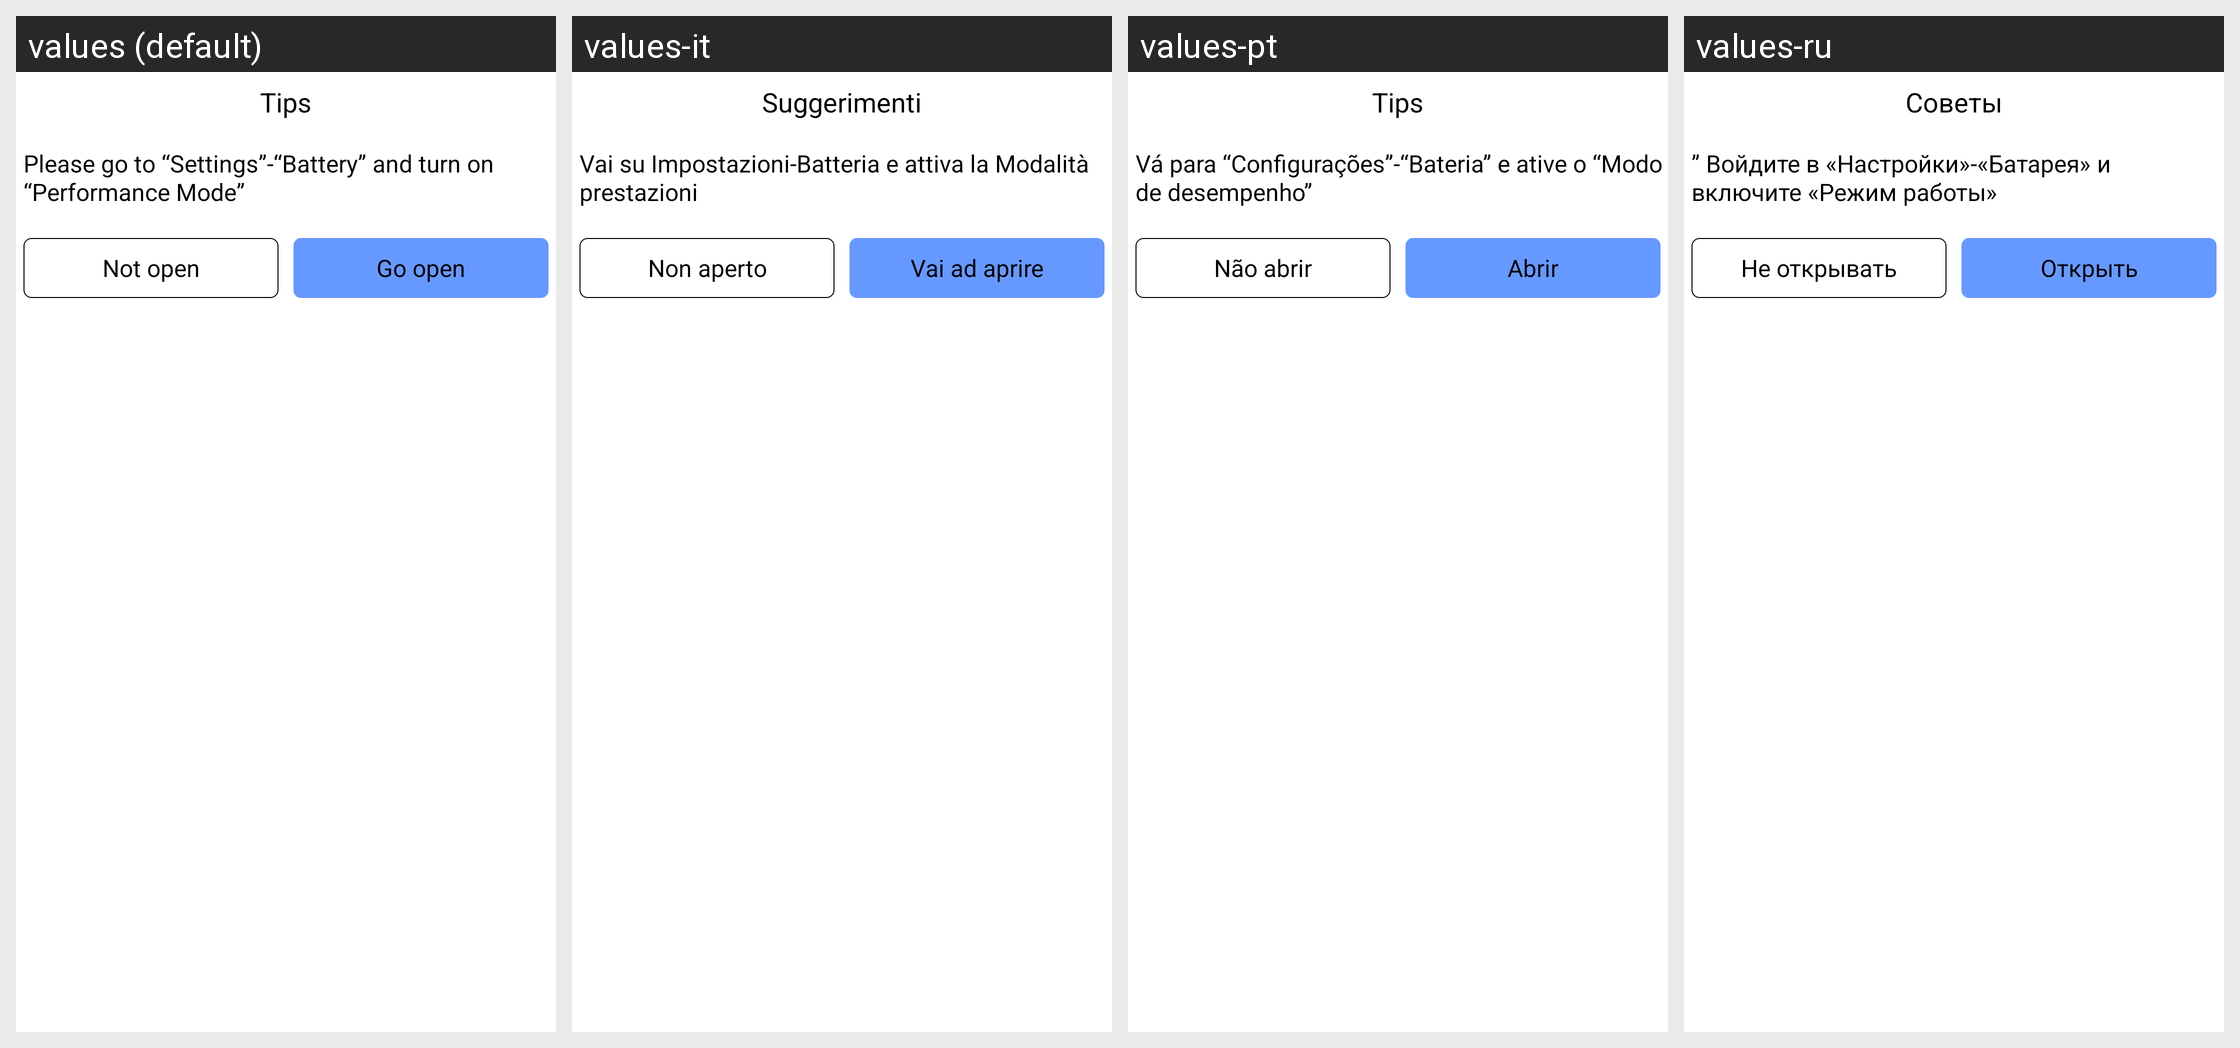

The same Android screen rendered under several of its app's locales, left to right. List the strings drawn on it with the default value and each locale's translation.
Android screen res/layout/battery_view.xml rendered under 4 locales, left to right: values (default), values-it, values-pt, values-ru. Device: Nexus 5 (rendered at 1080×1920; each locale shown at half size, 540×960, under a caption strip naming it); theme AppTheme.
Other locales in the repository, not shown: values-es, values-fr, values-zh-rCN.
Strings drawn on this screen, with the default value and each locale's value (text and hints the layout hard-codes, and strings that could not be matched under every locale, appear in the picture but are not listed):

tips
  values: Tips
  values-it: Suggerimenti
  values-pt: Tips
  values-ru: Советы

battery_tips
  values: Please go to “Settings”-“Battery” and turn on “Performance Mode”
  values-it: Vai su Impostazioni-Batteria e attiva la Modalità prestazioni
  values-pt: Vá para “Configurações”-“Bateria” e ative o “Modo de desempenho”
  values-ru: ” Войдите в «Настройки»-«Батарея» и включите «Режим работы»

not_open
  values: Not open
  values-it: Non aperto
  values-pt: Não abrir
  values-ru: Не открывать

go_open
  values: Go open
  values-it: Vai ad aprire
  values-pt: Abrir
  values-ru: Открыть
